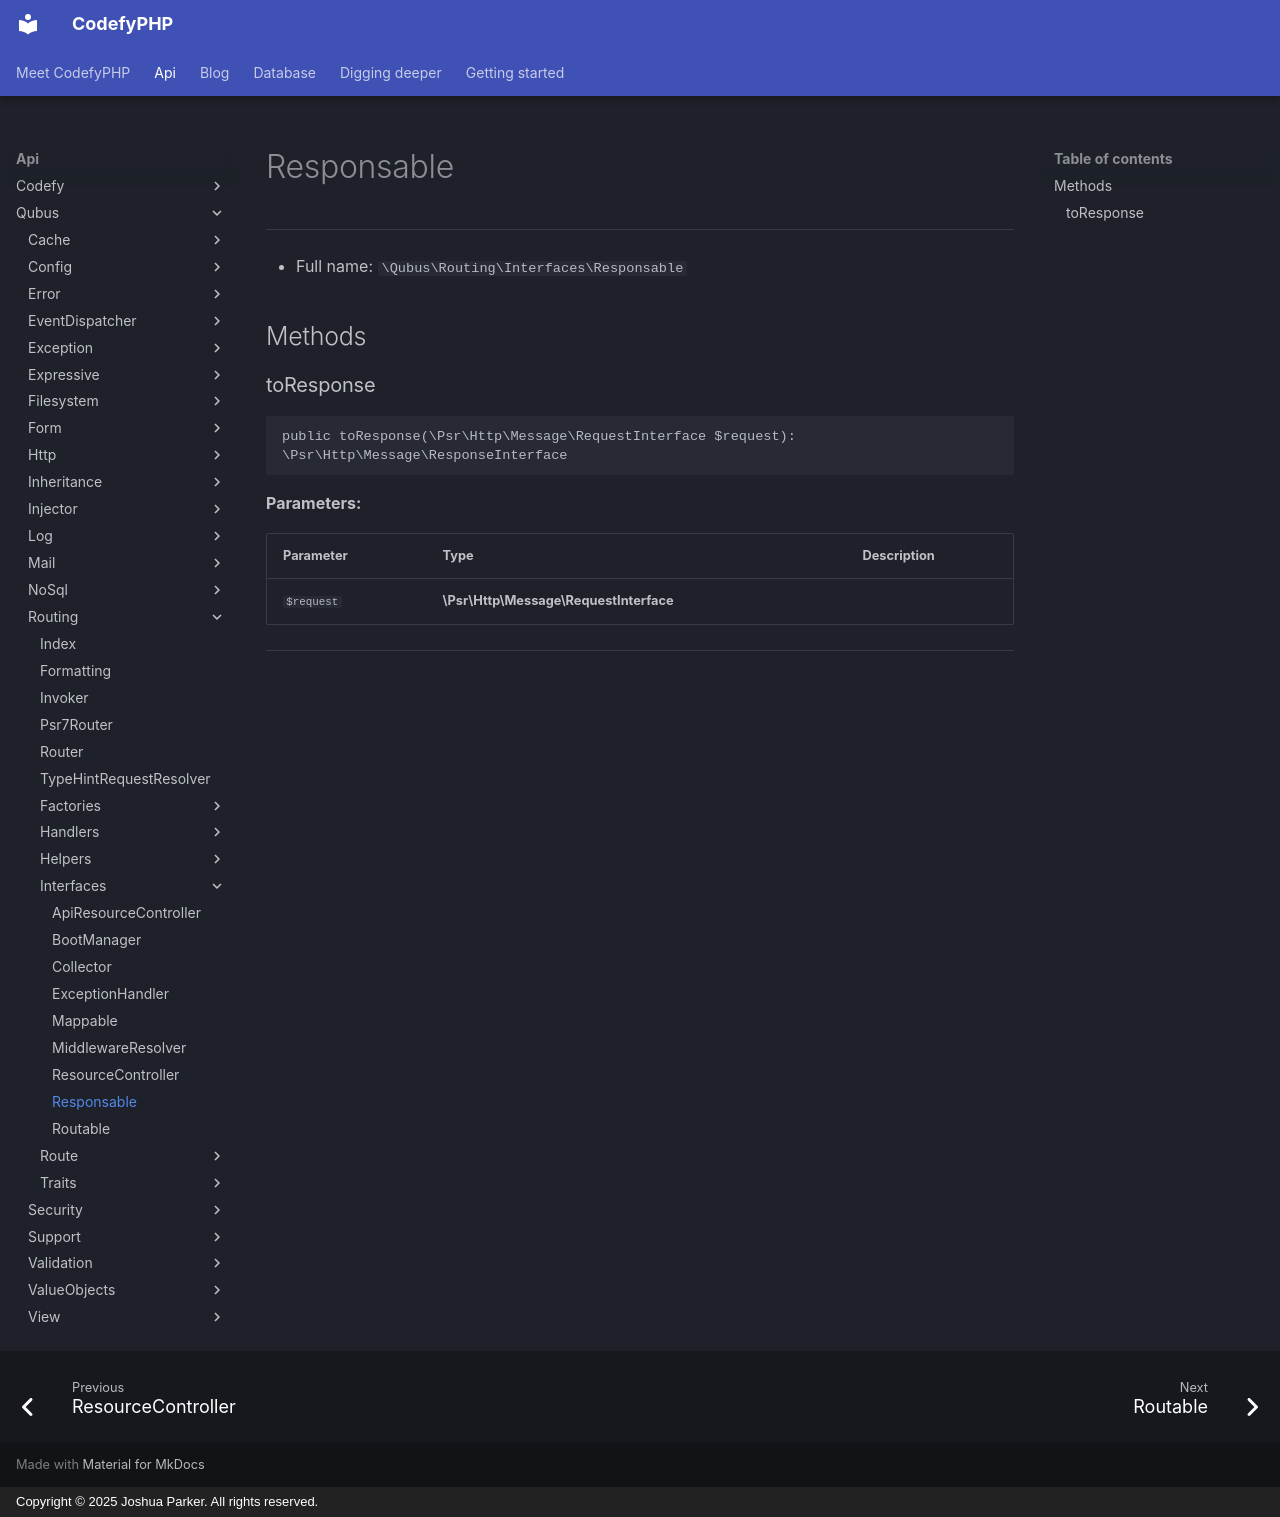

repository: codefyphp/docs · page: api/Qubus/Routing/Interfaces/Responsable/index.html · generator: mkdocs · copyright: Copyright © 2025 Joshua Parker. All rights reserved.

# Responsable

***

* Full name: `\Qubus\Routing\Interfaces\Responsable`

## Methods

### toResponse

```php
public toResponse(\Psr\Http\Message\RequestInterface $request): \Psr\Http\Message\ResponseInterface
```

**Parameters:**

| Parameter  | Type                                   | Description |
|------------|----------------------------------------|-------------|
| `$request` | **\Psr\Http\Message\RequestInterface** |             |

***
